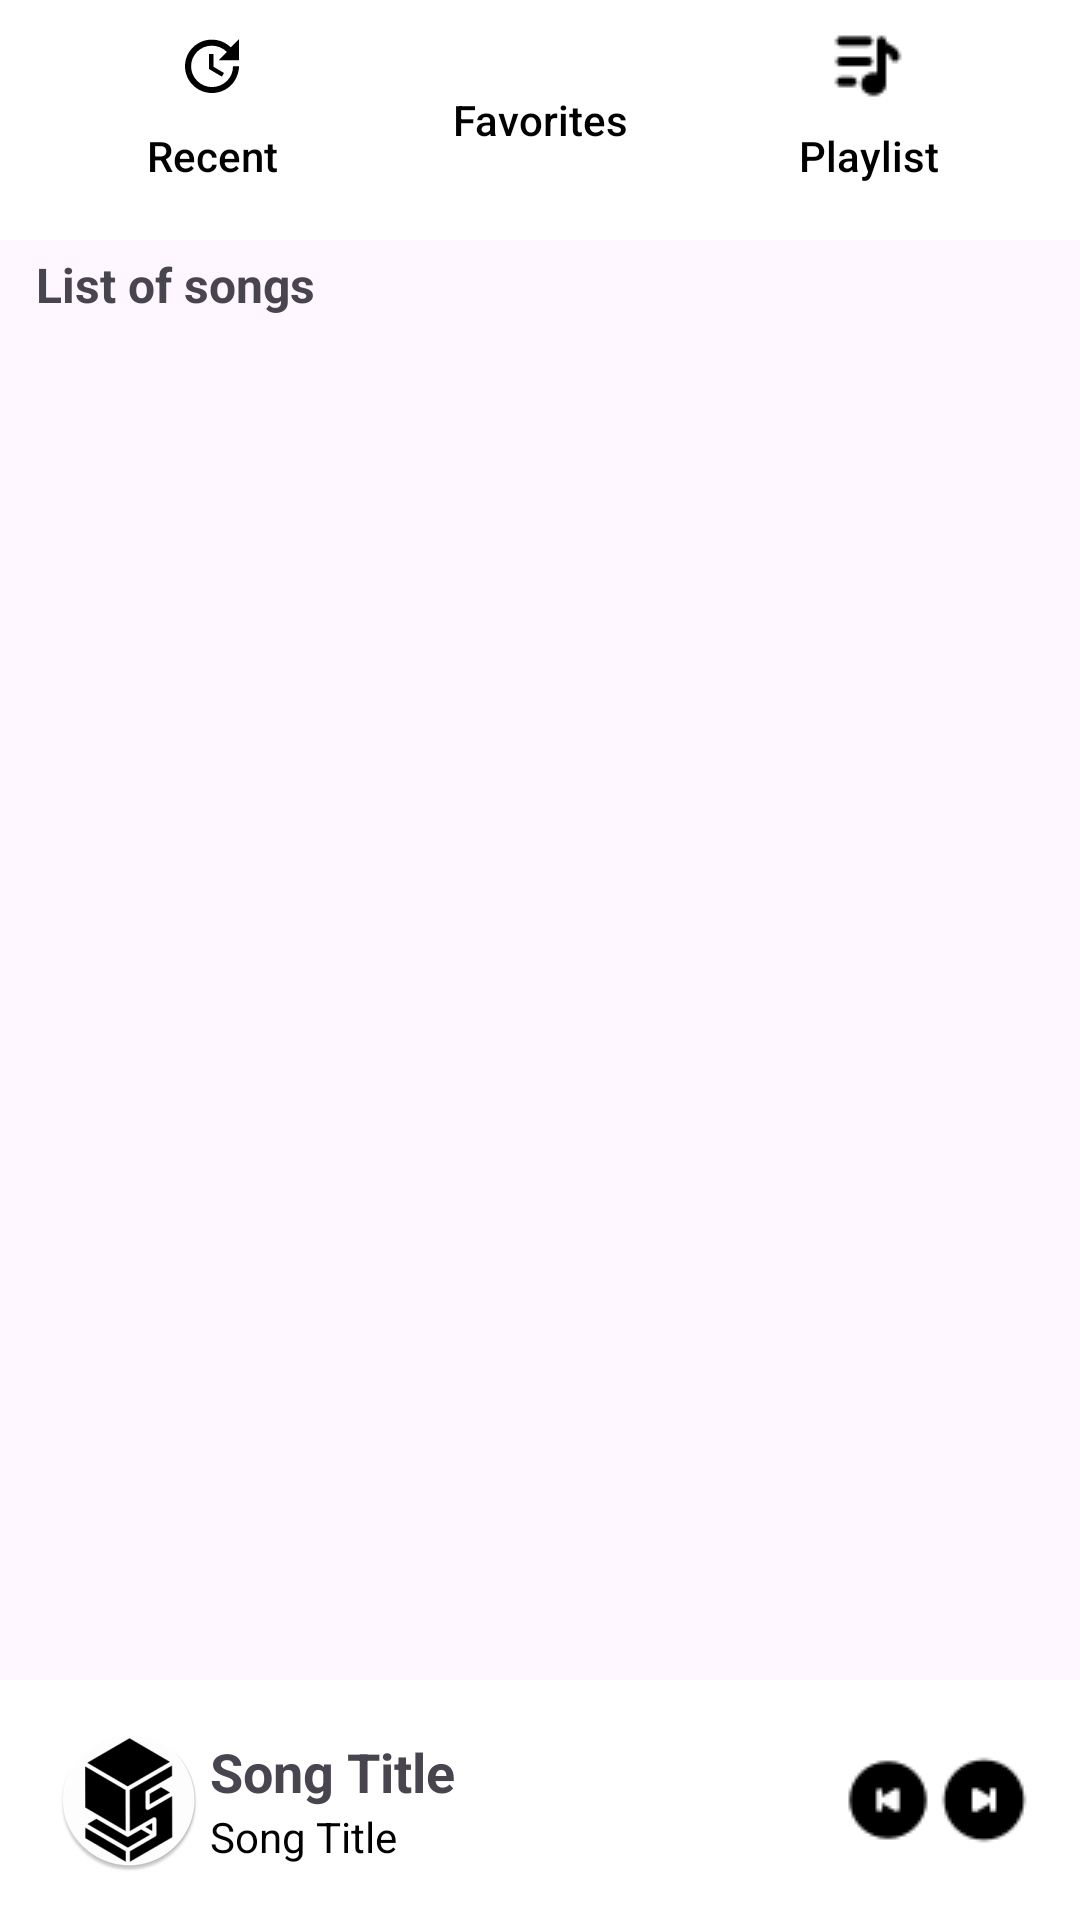

This screen was rendered from an Android layout file. Write that file and the resources it references.
<!-- AndroidManifest.xml: application theme Theme.SCubeMusicPlayer -->
<!-- res/layout/activity_main.xml -->
<?xml version="1.0" encoding="utf-8"?>
<androidx.constraintlayout.widget.ConstraintLayout xmlns:android="http://schemas.android.com/apk/res/android"
    xmlns:app="http://schemas.android.com/apk/res-auto"
    xmlns:tools="http://schemas.android.com/tools"
    android:layout_width="match_parent"
    android:layout_height="match_parent"
    tools:context=".view.MainActivity">

    <LinearLayout
        android:layout_width="match_parent"
        android:layout_height="match_parent"
        android:orientation="vertical">

        <LinearLayout
            android:layout_width="match_parent"
            android:layout_height="80dp"
            android:orientation="horizontal"
            android:paddingHorizontal="16dp"
            android:background="@color/background"
            android:backgroundTint="@color/background"
            >

            <Button
                android:id="@+id/btn_recent"
                style="@style/Widget.AppCompat.Button.Borderless"
                android:layout_width="wrap_content"
                android:layout_height="match_parent"
                android:layout_weight="1"
                android:drawableTop="@drawable/recent_icon"
                android:text="@string/btn_recent"
                android:contentDescription="@string/btn_recent"
                android:textAllCaps="false"
                android:textColor="@color/black"
                />

            <Button
                android:id="@+id/btn_favorites"
                style="@style/Widget.AppCompat.Button.Borderless"
                android:layout_width="wrap_content"
                android:layout_height="match_parent"
                android:layout_weight="1"
                android:text="@string/btn_favorites"
                android:contentDescription="@string/btn_favorites"
                android:drawableTop="@drawable/favorites_icon"
                android:textAllCaps="false"
                android:textColor="@color/black" />

            <Button
                android:id="@+id/btn_playlist"
                style="@style/Widget.AppCompat.Button.Borderless"
                android:layout_width="wrap_content"
                android:layout_height="match_parent"
                android:layout_weight="1"
                android:text="@string/btn_playlist"
                android:contentDescription="@string/btn_playlist"
                android:drawableTop="@drawable/playlist_icon"
                android:textAllCaps="false"
                android:textColor="@color/black" />
        </LinearLayout>

        <TextView
            android:layout_width="match_parent"
            android:layout_height="wrap_content"
            android:text="@string/txt_songs"
            android:paddingHorizontal="12dp"
            android:paddingVertical="4dp"
            android:textAllCaps="false"
            android:textStyle="bold"
            android:textSize="16sp"/>

        <androidx.recyclerview.widget.RecyclerView
            android:id="@+id/songs_list"
            android:layout_width="match_parent"
            android:layout_height="0dp"
            android:layout_weight="1"
            android:layout_marginHorizontal="16dp"
            android:padding="8dp" />

        <LinearLayout
            android:id="@+id/bottom_bar"
            android:layout_width="match_parent"
            android:layout_height="80dp"
            android:orientation="horizontal"
            android:gravity="center_vertical"
            android:background="@color/background"
            android:backgroundTint="@color/background">

            <ImageButton
                android:id="@+id/song_thumbnail"
                android:layout_width="54dp"
                android:layout_height="match_parent"
                android:layout_marginStart="16dp"
                android:background="@color/background"
                android:backgroundTint="@color/background"
                android:contentDescription="@string/song_title"
                android:foregroundTint="@color/background"
                android:src="@mipmap/s3_music_player_icon_round"
                tools:ignore="DuplicateSpeakableTextCheck" />

            <LinearLayout
                android:layout_width="0dp"
                android:layout_height="match_parent"
                android:layout_weight="1"
                android:orientation="vertical"
                android:gravity="center_vertical"
                android:background="@color/background"
                android:backgroundTint="@color/background">

                <TextView
                    android:id="@+id/song_title"
                    android:layout_width="match_parent"
                    android:layout_height="wrap_content"
                    android:text="@string/song_title"
                    android:gravity="start|center_vertical"
                    android:textStyle="bold"
                    android:textSize="18sp"
                    android:background="@color/background"
                    android:backgroundTint="@color/background"
                    />

                <TextView
                    android:id="@+id/song_description"
                    android:layout_width="match_parent"
                    android:layout_height="wrap_content"
                    android:background="@color/background"
                    android:backgroundTint="@color/background"
                    android:gravity="start|center_vertical"
                    android:text="@string/song_title"
                    android:textColor="#000000"
                    android:textSize="14sp" />
            </LinearLayout>

            <ImageButton
                android:id="@+id/btn_previous"
                android:layout_width="wrap_content"
                android:layout_height="match_parent"
                android:background="@color/background"
                android:backgroundTint="@color/background"
                android:contentDescription="@string/btn_previous"
                android:src="@drawable/previous_small_icon"
                tools:ignore="TouchTargetSizeCheck" />

            <ImageButton
                android:id="@+id/btn_play"
                android:layout_width="wrap_content"
                android:layout_height="match_parent"
                android:background="@color/background"
                android:backgroundTint="@color/background"
                android:contentDescription="@string/btn_play"
                android:src="@drawable/play_small_icon"
                tools:ignore="TouchTargetSizeCheck" />

            <ImageButton
                android:id="@+id/btn_next"
                android:layout_width="wrap_content"
                android:layout_height="match_parent"
                android:layout_marginEnd="16dp"
                android:background="@color/background"
                android:backgroundTint="@color/background"
                android:contentDescription="@string/btn_next"
                android:src="@drawable/next_small_icon"
                tools:ignore="TouchTargetSizeCheck" />
        </LinearLayout>
    </LinearLayout>

</androidx.constraintlayout.widget.ConstraintLayout>
<!-- resources referenced by this layout -->
<resources>
  <color name="background">#FFFFFFFF</color>
  <color name="black">#FF000000</color>
  <!-- drawable favorites_icon (drawable) -->
  <?xml version="1.0" encoding="utf-8"?>
  <layer-list xmlns:android="http://schemas.android.com/apk/res/android">
      <item android:drawable="@drawable/favorites"/>
  </layer-list>
  <!-- drawable next_small_icon (drawable) -->
  <?xml version="1.0" encoding="utf-8"?>
  <layer-list xmlns:android="http://schemas.android.com/apk/res/android">
      <item android:drawable="@drawable/next32" android:gravity="center"/>
  </layer-list>
  <!-- drawable play_small_icon (drawable) -->
  <?xml version="1.0" encoding="utf-8"?>
  <layer-list xmlns:android="http://schemas.android.com/apk/res/android">
      <item android:drawable="@drawable/play32" android:gravity="center"/>
  </layer-list>
  <!-- drawable playlist_icon (drawable) -->
  <?xml version="1.0" encoding="utf-8"?>
  <layer-list xmlns:android="http://schemas.android.com/apk/res/android">
      <item android:drawable="@drawable/playlist" />
  </layer-list>
  <!-- drawable previous_small_icon (drawable) -->
  <?xml version="1.0" encoding="utf-8"?>
  <layer-list xmlns:android="http://schemas.android.com/apk/res/android">
      <item android:drawable="@drawable/previous32" android:gravity="center"/>
  </layer-list>
  <!-- drawable recent_icon (drawable) -->
  <vector android:height="24dp" android:tint="#000000"
      android:viewportHeight="24" android:viewportWidth="24"
      android:width="24dp" xmlns:android="http://schemas.android.com/apk/res/android">
      <path android:fillColor="@color/white" android:pathData="M21,10.12h-6.78l2.74,-2.82c-2.73,-2.7 -7.15,-2.8 -9.88,-0.1c-2.73,2.71 -2.73,7.08 0,9.79s7.15,2.71 9.88,0C18.32,15.65 19,14.08 19,12.1h2c0,1.98 -0.88,4.55 -2.64,6.29c-3.51,3.48 -9.21,3.48 -12.72,0c-3.5,-3.47 -3.53,-9.11 -0.02,-12.58s9.14,-3.47 12.65,0L21,3V10.12zM12.5,8v4.25l3.5,2.08l-0.72,1.21L11,13V8H12.5z"/>
  </vector>
  <!-- mipmap s3_music_player_icon_round: webp bitmap (mipmap-hdpi, 2888 bytes) -->
  <string name="btn_favorites">Favorites</string>
  <string name="btn_next">Next Song</string>
  <string name="btn_play">Play Song</string>
  <string name="btn_playlist">Playlist</string>
  <string name="btn_previous">Previous Song</string>
  <string name="btn_recent">Recent</string>
  <string name="song_title">Song Title</string>
  <string name="txt_songs">List of songs</string>
  <style name="Theme.SCubeMusicPlayer" parent="Base.Theme.SCubeMusicPlayer" />
  <!-- drawable next32: png bitmap (drawable, 511 bytes) -->
  <!-- drawable playlist: png bitmap (drawable, 480 bytes) -->
  <!-- drawable previous32: png bitmap (drawable, 513 bytes) -->
  <color name="white">#FFFFFFFF</color>
  <style name="Base.Theme.SCubeMusicPlayer" parent="Theme.Material3.DayNight.NoActionBar">
          
          
      </style>
</resources>
